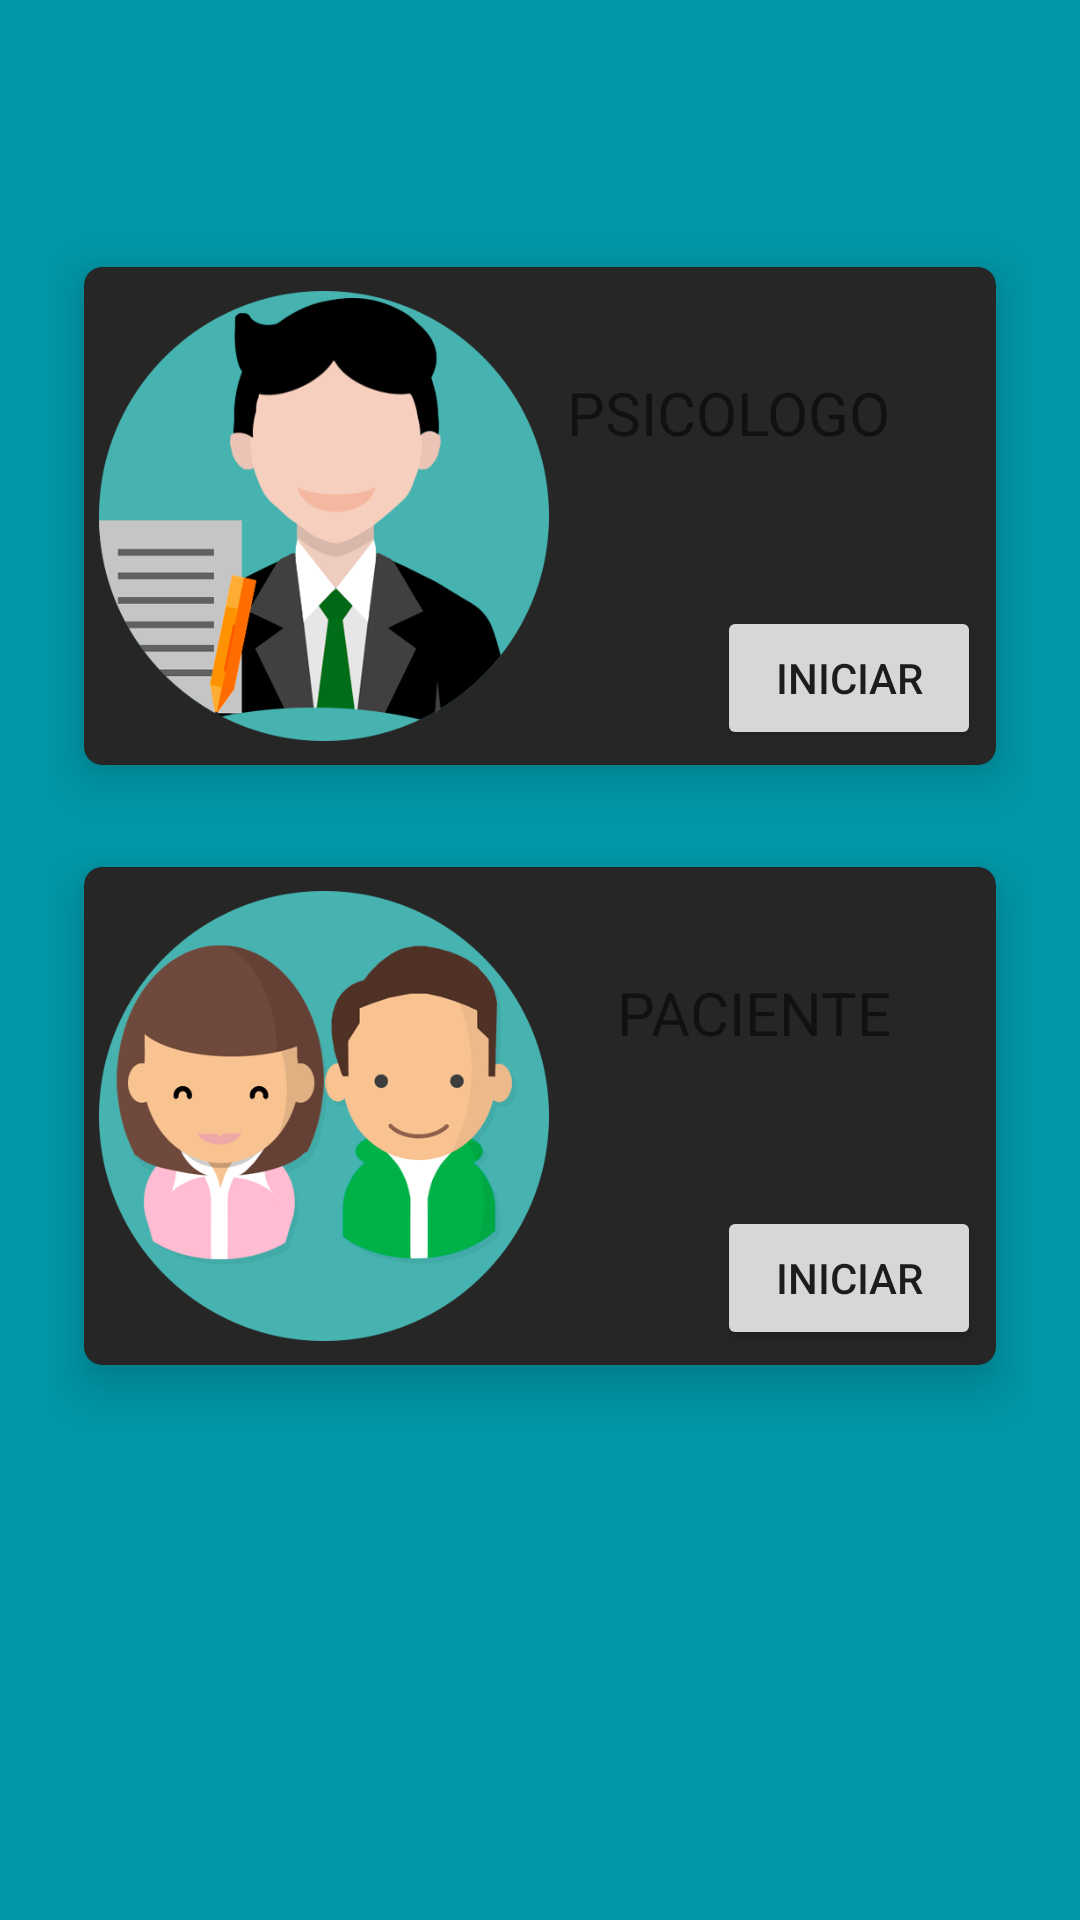

Write the Android layout XML for this screen, with the resource values it uses.
<!-- AndroidManifest.xml: application theme Theme.TestWiscIV -->
<!-- res/layout/activity_main_mode_select.xml -->
<?xml version="1.0" encoding="utf-8"?>
<android.support.v4.widget.DrawerLayout xmlns:android="http://schemas.android.com/apk/res/android"
    android:id="@+id/drawer_layout"
    android:layout_width="match_parent"
    android:layout_height="match_parent"
    android:fitsSystemWindows="true">

    <include layout="@layout/content_frame_select_mode" />

</android.support.v4.widget.DrawerLayout>
<!-- res/layout/content_frame_select_mode.xml (included above) -->
<?xml version="1.0" encoding="utf-8"?>
<LinearLayout xmlns:android="http://schemas.android.com/apk/res/android"
    xmlns:card_view="http://schemas.android.com/apk/res-auto"
    android:orientation="vertical"
    android:layout_width="fill_parent"
    android:layout_height="fill_parent">

    <include layout="@layout/toolbar"/>

    <FrameLayout
        android:id="@+id/content_frame"
        android:layout_width="match_parent"
        android:layout_height="match_parent"
        android:background="@color/primary">
        <LinearLayout
            android:layout_width="match_parent"
            android:layout_height="match_parent"
            android:fitsSystemWindows="true"
            android:orientation="vertical"
            android:paddingBottom="@dimen/activity_vertical_margin"
            android:paddingLeft="@dimen/activity_horizontal_margin"
            android:paddingRight="@dimen/activity_horizontal_margin"
            android:paddingTop="@dimen/activity_vertical_margin">

            <android.support.v7.widget.CardView
                android:id="@+id/card1"
                android:layout_width="match_parent"
                android:layout_height="200dp"
                android:scaleType="centerCrop"
                card_view:cardBackgroundColor="@color/colorCardViewSelectMode"
                card_view:cardCornerRadius="6dp"
                card_view:cardElevation="10dp"
                card_view:contentPadding="5dp"
                card_view:cardUseCompatPadding="true">

                <ImageView
                    android:layout_width="150dp"
                    android:layout_height="wrap_content"
                    android:layout_gravity="left"
                    android:src="@drawable/examinador" />

                <TextView
                    android:id="@+id/txt1"
                    android:layout_width="wrap_content"
                    android:layout_height="wrap_content"
                    android:layout_gravity="right"
                    android:padding="30dp"
                    android:textSize="20dp"
                    android:text="PSICOLOGO" />

                <Button
                    android:id="@+id/btnInicioPsicologo"
                    android:layout_width="wrap_content"
                    android:layout_height="wrap_content"
                    android:layout_gravity="bottom|end"
                    android:text="INICIAR" />

            </android.support.v7.widget.CardView>


            <android.support.v7.widget.CardView
                android:id="@+id/card2"
                android:layout_width="match_parent"
                android:layout_height="200dp"
                android:scaleType="centerCrop"
                card_view:cardBackgroundColor="@color/colorCardViewSelectMode"
                card_view:cardCornerRadius="6dp"
                card_view:cardElevation="10dp"
                card_view:contentPadding="5dp"
                card_view:cardUseCompatPadding="true">

                <ImageView
                    android:layout_width="150dp"
                    android:layout_height="wrap_content"
                    android:layout_gravity="left"
                    android:src="@drawable/ninios" />

                <TextView
                    android:id="@+id/txt2"
                    android:layout_width="wrap_content"
                    android:layout_height="wrap_content"
                    android:layout_gravity="right"
                    android:padding="30dp"
                    android:textSize="20dp"
                    android:text="PACIENTE" />

                <Button
                    android:id="@+id/btnInicioNino"
                    android:layout_width="wrap_content"
                    android:layout_height="wrap_content"
                    android:layout_gravity="bottom|end"
                    android:text="INICIAR" />
            </android.support.v7.widget.CardView>
        </LinearLayout>
    </FrameLayout>

</LinearLayout>
<!-- res/layout/toolbar.xml (included above) -->
<?xml version="1.0" encoding="utf-8"?>
<android.support.v7.widget.Toolbar
    xmlns:android="http://schemas.android.com/apk/res/android"
    xmlns:app="http://schemas.android.com/apk/res-auto"
    android:id="@+id/toolbar"
    android:layout_height="wrap_content"
    android:layout_width="match_parent"
    android:minHeight="?attr/actionBarSize"
    android:background="?attr/colorPrimary"
    app:theme="@style/Theme.Toolbar"
    app:popupTheme="@style/ThemeOverlay.AppCompat.Light">

</android.support.v7.widget.Toolbar>
<!-- resources referenced by this layout -->
<resources>
  <color name="colorCardViewSelectMode">#262626</color>
  <color name="primary">#0097A7</color>
  <dimen name="activity_horizontal_margin">16dp</dimen>
  <dimen name="activity_vertical_margin">16dp</dimen>
  <!-- drawable examinador: png bitmap (drawable, 65113 bytes) -->
  <!-- drawable ninios: png bitmap (drawable, 71868 bytes) -->
  <style name="Theme.Toolbar" parent="Base.Theme.TestWiscIV">
          <item name="android:textColorPrimary">@color/primary_text_toolbar</item>
          <item name="android:textColorSecondary">@color/primary_text_toolbar</item>
      </style>
  <style name="Theme.TestWiscIV" parent="Base.Theme.TestWiscIV">
      </style>
  <style name="Base.Theme.TestWiscIV" parent="Theme.AppCompat.Light.NoActionBar">
          <item name="colorPrimary">@color/primary</item>
          <item name="colorPrimaryDark">@color/primary_dark</item>
          <item name="colorAccent">@color/accent</item>
          <item name="android:windowBackground">@color/window_background</item>
      </style>
  <color name="primary_text_toolbar">#F7F7FF</color>
  <color name="primary_dark">#00BCD4</color>
  <color name="accent">#009688</color>
  <color name="window_background">#B6B6B6</color>
</resources>
